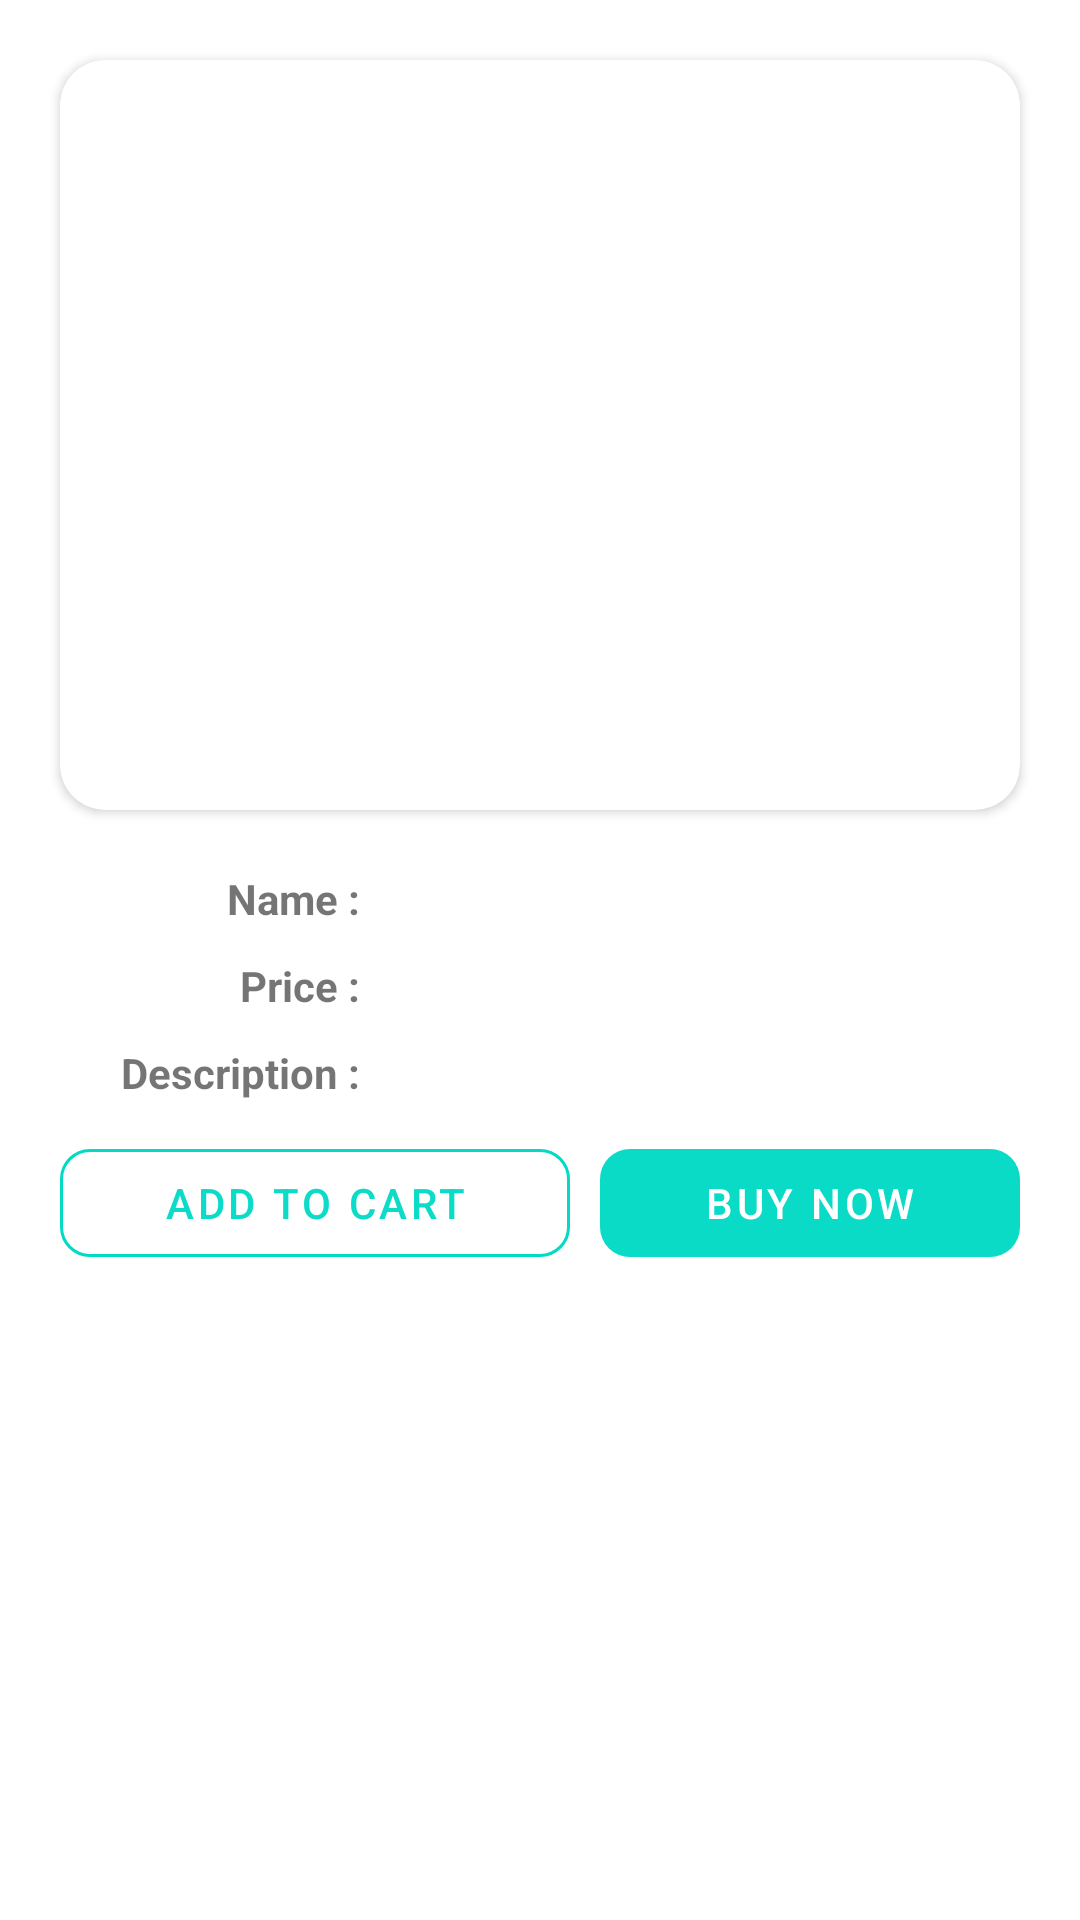

Android layout source for this screen:
<!-- AndroidManifest.xml: application theme AppTheme -->
<!-- res/layout/selected_product_model.xml -->
<?xml version="1.0" encoding="utf-8"?>
<LinearLayout xmlns:android="http://schemas.android.com/apk/res/android"
    android:layout_width="match_parent"
    android:layout_height="match_parent"
    android:orientation="vertical"
    xmlns:app="http://schemas.android.com/apk/res-auto">

    <androidx.cardview.widget.CardView
        android:layout_width="match_parent"
        android:layout_height="@dimen/standart_product_height"
        android:layout_margin="20dp"
        app:cardElevation="@dimen/cardview_default_elevation"
        android:id="@+id/cardview_discount_products"
        app:cardCornerRadius="@dimen/standart_image_cardview_radius"
        android:layout_centerHorizontal="true">

        <ImageView
            android:layout_width="match_parent"
            android:layout_height="match_parent"
            android:id="@+id/imageview_products"
            android:scaleType="fitXY">

        </ImageView>
    </androidx.cardview.widget.CardView>

    <LinearLayout
        android:layout_width="match_parent"
        android:layout_height="wrap_content"
        android:layout_marginLeft="@dimen/standart_left_margin"
        android:layout_marginStart="@dimen/standart_left_margin"
        android:layout_marginRight="@dimen/standart_right_margin"
        android:layout_marginEnd="@dimen/standart_right_margin"
        android:orientation="horizontal">

        <TextView
            android:layout_width="@dimen/product_tv_width"
            android:layout_height="wrap_content"
            android:textStyle="bold"
            android:text="@string/tv_banner_item_static_name"
            android:textAlignment="textEnd"
            android:layout_gravity="end">

        </TextView>
        <TextView
            android:layout_marginLeft="@dimen/standart_topBottom_margin"
            android:layout_marginStart="@dimen/standart_topBottom_margin"
            android:layout_width="wrap_content"
            android:layout_height="wrap_content"
            android:id="@+id/products_item_name">

        </TextView>
    </LinearLayout>
    <LinearLayout
        android:layout_width="match_parent"
        android:layout_height="wrap_content"
        android:orientation="horizontal"
        android:layout_marginLeft="@dimen/standart_left_margin"
        android:layout_marginStart="@dimen/standart_left_margin"
        android:layout_marginRight="@dimen/standart_right_margin"
        android:layout_marginEnd="@dimen/standart_right_margin"
        android:layout_marginTop="@dimen/standart_topBottom_margin">

        <TextView
            android:layout_width="@dimen/product_tv_width"
            android:layout_height="wrap_content"
            android:textStyle="bold"
            android:text="@string/tv_banner_item_static_price"
            android:textAlignment="textEnd"
            android:layout_gravity="end">

        </TextView>
        <TextView
            android:layout_marginLeft="@dimen/standart_topBottom_margin"
            android:layout_marginStart="@dimen/standart_topBottom_margin"
            android:layout_width="wrap_content"
            android:layout_height="wrap_content"
            android:id="@+id/products_item_price">

        </TextView>
    </LinearLayout>
    <LinearLayout
        android:layout_width="match_parent"
        android:layout_height="wrap_content"
        android:orientation="horizontal"
        android:layout_marginLeft="@dimen/standart_left_margin"
        android:layout_marginStart="@dimen/standart_left_margin"
        android:layout_marginRight="@dimen/standart_right_margin"
        android:layout_marginEnd="@dimen/standart_right_margin"
        android:layout_marginTop="@dimen/standart_topBottom_margin">

        <TextView
            android:layout_width="@dimen/product_tv_width"
            android:layout_height="wrap_content"
            android:textStyle="bold"
            android:text="@string/tv_products_static_description"
            android:textAlignment="textEnd"
            android:layout_gravity="end">

        </TextView>
        <TextView
            android:layout_marginLeft="@dimen/standart_topBottom_margin"
            android:layout_marginStart="@dimen/standart_topBottom_margin"
            android:layout_width="wrap_content"
            android:layout_height="wrap_content"
            android:id="@+id/products_item_description">

        </TextView>
    </LinearLayout>

    <LinearLayout
        android:layout_width="match_parent"
        android:layout_height="wrap_content"
        android:orientation="horizontal"
        android:layout_marginLeft="@dimen/standart_left_margin"
        android:layout_marginStart="@dimen/standart_left_margin"
        android:layout_marginRight="@dimen/standart_left_margin"
        android:layout_marginEnd="@dimen/standart_left_margin"
        android:layout_marginTop="@dimen/standart_topBottom_margin"
        android:weightSum="2">

        <com.google.android.material.button.MaterialButton
            android:id="@+id/button_add_to_cart"
            android:layout_width="wrap_content"
            style="@style/Widget.MaterialComponents.Button.OutlinedButton"
            android:layout_height="wrap_content"
            android:layout_gravity="center"
            app:strokeColor="@color/colorAccent"
            android:layout_weight="1"
            app:cornerRadius="@dimen/standart_payment_button_radius"
            android:text="@string/button_add_to_card"
            android:textAlignment="center">

        </com.google.android.material.button.MaterialButton>
        <com.google.android.material.button.MaterialButton
            android:layout_marginLeft="@dimen/standart_topBottom_margin"
            android:layout_marginStart="@dimen/standart_topBottom_margin"
            style="@style/Widget.MaterialComponents.Button.UnelevatedButton"
            android:layout_width="wrap_content"
            android:layout_height="wrap_content"
            android:id="@+id/button_buy_now"
            android:layout_weight="1"
            app:cornerRadius="@dimen/standart_payment_button_radius"
            android:text="@string/button_buy_now">

        </com.google.android.material.button.MaterialButton>
    </LinearLayout>

</LinearLayout>
<!-- resources referenced by this layout -->
<resources>
  <color name="colorAccent">#03DAC5</color>
  <dimen name="product_tv_width">100dp</dimen>
  <dimen name="standart_image_cardview_radius">15dp</dimen>
  <dimen name="standart_left_margin">20dp</dimen>
  <dimen name="standart_payment_button_radius">10dp</dimen>
  <dimen name="standart_product_height">250dp</dimen>
  <dimen name="standart_right_margin">20dp</dimen>
  <dimen name="standart_topBottom_margin">10dp</dimen>
  <string name="button_add_to_card">Add to cart</string>
  <string name="button_buy_now">Buy now</string>
  <string name="tv_banner_item_static_name">Name :</string>
  <string name="tv_banner_item_static_price">  Price :</string>
  <string name="tv_products_static_description">Description :</string>
  <style name="AppTheme" parent="Theme.MaterialComponents.Light.NoActionBar">
          
          <item name="colorPrimary">#F703DAC5</item>
          <item name="colorPrimaryDark">@color/colorPrimaryDark</item>
          <item name="colorAccent">@color/colorAccent</item>
      </style>
  <color name="colorPrimaryDark">#3700B3</color>
</resources>
